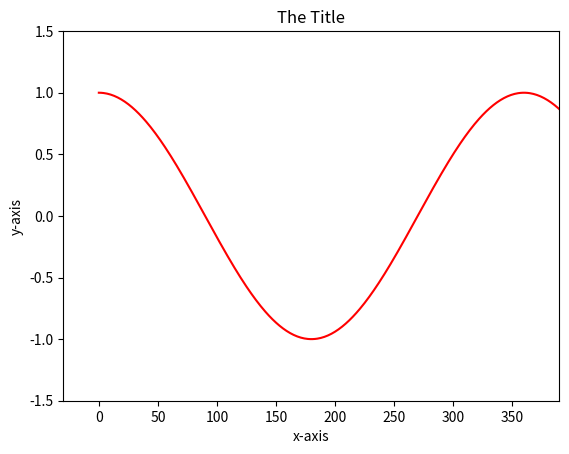

Recreate this plot in Python.
# -*- coding: utf-8 -*-
"""
Created on Sat Apr  3 22:23:49 2021

[redacted]
"""

import matplotlib.pyplot as plt
import numpy as np
import pandas as pd

# =============================================================================
# 多組數據
# =============================================================================
x = np.arange(0,1080)
y =np.cos(x * np.pi / 180.0)
plt.plot(x,y,color = 'r') 

#設定圖的範圍, 不設的話，系統會自行決定
plt.xlim(-30,390)
plt.ylim(-1.5,1.5)

# 照需要寫入 x 軸和 y 軸的 label 以及 title
plt.xlabel("x-axis") 
plt.ylabel("y-axis") 
plt.title("The Title")
plt.savefig("cos wave.png",dpi=300,format="png")